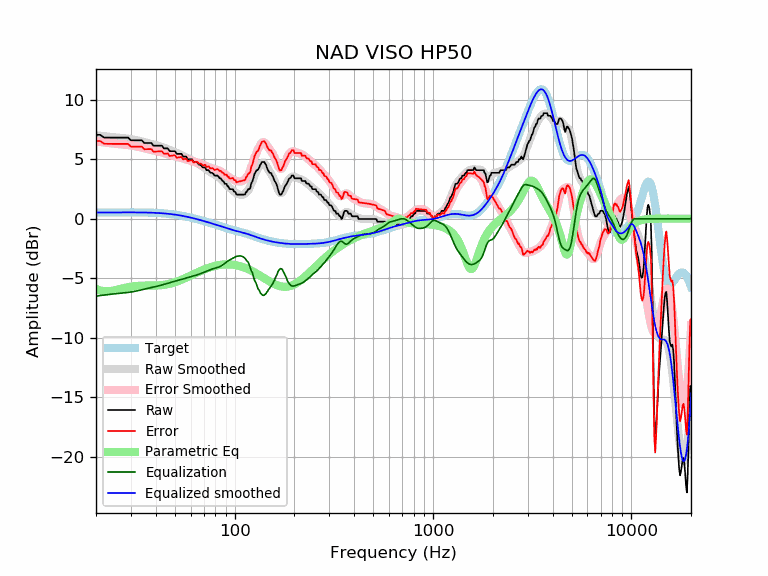

Values plotted in this chart, from the file beside it:
frequency, raw, error, smoothed, error_smoothed, equalization, parametric_eq, equalized_raw, equalized_smoothed, target
20, 7.04, 6.52, 7.01, 6.49, -6.49, -5.89, 0.55, 0.52, 0.52
21, 7.04, 6.52, 6.97, 6.44, -6.44, -6.03, 0.60, 0.52, 0.52
22, 6.81, 6.29, 6.93, 6.40, -6.40, -6.09, 0.41, 0.53, 0.52
23, 6.81, 6.29, 6.89, 6.36, -6.36, -6.09, 0.45, 0.53, 0.53
24, 6.81, 6.29, 6.86, 6.33, -6.33, -6.05, 0.49, 0.53, 0.53
25, 6.81, 6.29, 6.83, 6.30, -6.30, -6.00, 0.52, 0.53, 0.53
26, 6.81, 6.28, 6.80, 6.27, -6.27, -5.93, 0.54, 0.53, 0.53
27, 6.81, 6.28, 6.78, 6.25, -6.25, -5.86, 0.57, 0.53, 0.53
28, 6.81, 6.28, 6.75, 6.22, -6.22, -5.80, 0.60, 0.53, 0.53
29, 6.81, 6.28, 6.72, 6.19, -6.19, -5.74, 0.63, 0.53, 0.53
30, 6.59, 6.05, 6.69, 6.15, -6.15, -5.70, 0.43, 0.53, 0.53
31, 6.59, 6.05, 6.64, 6.11, -6.11, -5.67, 0.48, 0.53, 0.53
32, 6.59, 6.06, 6.60, 6.07, -6.07, -5.64, 0.52, 0.53, 0.53
33, 6.59, 6.06, 6.55, 6.02, -6.02, -5.63, 0.57, 0.53, 0.53
34, 6.59, 6.06, 6.49, 5.97, -5.97, -5.62, 0.62, 0.53, 0.53
35, 6.36, 5.84, 6.44, 5.92, -5.92, -5.61, 0.44, 0.52, 0.52
36, 6.36, 5.84, 6.39, 5.87, -5.87, -5.61, 0.49, 0.52, 0.52
37, 6.36, 5.84, 6.33, 5.82, -5.82, -5.61, 0.54, 0.51, 0.51
38, 6.36, 5.85, 6.28, 5.77, -5.77, -5.61, 0.59, 0.51, 0.51
39, 6.13, 5.63, 6.23, 5.73, -5.73, -5.61, 0.40, 0.50, 0.50
40, 6.13, 5.64, 6.18, 5.69, -5.69, -5.61, 0.44, 0.49, 0.49
41, 6.13, 5.65, 6.13, 5.65, -5.65, -5.60, 0.48, 0.48, 0.48
42, 6.13, 5.66, 6.08, 5.61, -5.61, -5.59, 0.53, 0.47, 0.47
43, 6.13, 5.67, 6.02, 5.56, -5.56, -5.57, 0.57, 0.46, 0.46
44, 5.90, 5.45, 5.97, 5.52, -5.52, -5.55, 0.39, 0.45, 0.45
45, 5.90, 5.47, 5.90, 5.47, -5.47, -5.52, 0.44, 0.44, 0.44
46, 5.90, 5.48, 5.84, 5.42, -5.42, -5.50, 0.48, 0.42, 0.42
47, 5.68, 5.27, 5.78, 5.37, -5.37, -5.46, 0.30, 0.40, 0.40
48, 5.68, 5.29, 5.71, 5.33, -5.33, -5.42, 0.35, 0.39, 0.39
49, 5.68, 5.31, 5.65, 5.28, -5.28, -5.38, 0.39, 0.37, 0.37
50, 5.68, 5.33, 5.59, 5.24, -5.24, -5.33, 0.43, 0.35, 0.35
51, 5.45, 5.12, 5.53, 5.21, -5.21, -5.28, 0.24, 0.33, 0.33
52, 5.45, 5.14, 5.47, 5.17, -5.17, -5.23, 0.28, 0.30, 0.30
53, 5.45, 5.17, 5.41, 5.13, -5.13, -5.18, 0.31, 0.28, 0.28
54, 5.45, 5.19, 5.35, 5.09, -5.09, -5.12, 0.35, 0.26, 0.26
55, 5.22, 4.99, 5.29, 5.05, -5.05, -5.07, 0.16, 0.23, 0.23
56, 5.22, 5.01, 5.22, 5.01, -5.01, -5.01, 0.20, 0.21, 0.21
57, 5.22, 5.04, 5.15, 4.98, -4.98, -4.95, 0.24, 0.18, 0.18
58, 4.99, 4.84, 5.09, 4.94, -4.94, -4.89, 0.05, 0.15, 0.15
59, 4.99, 4.87, 5.03, 4.90, -4.90, -4.83, 0.09, 0.12, 0.12
60, 4.99, 4.89, 4.97, 4.87, -4.87, -4.77, 0.12, 0.10, 0.10
61, 4.99, 4.92, 4.91, 4.84, -4.84, -4.72, 0.15, 0.07, 0.07
62, 4.76, 4.72, 4.84, 4.81, -4.81, -4.66, -0.04, 0.04, 0.04
63, 4.76, 4.75, 4.78, 4.77, -4.77, -4.61, -0.01, 0.01, 0.01
64, 4.76, 4.78, 4.72, 4.74, -4.74, -4.55, 0.03, -0.02, -0.02
65, 4.71, 4.76, 4.65, 4.70, -4.70, -4.50, 0.01, -0.05, -0.05
66, 4.54, 4.61, 4.59, 4.66, -4.66, -4.45, -0.13, -0.08, -0.08
67, 4.54, 4.64, 4.51, 4.62, -4.62, -4.40, -0.09, -0.11, -0.11
68, 4.44, 4.57, 4.44, 4.58, -4.58, -4.35, -0.14, -0.14, -0.14
69, 4.31, 4.47, 4.37, 4.54, -4.54, -4.31, -0.23, -0.17, -0.17
70, 4.31, 4.50, 4.30, 4.49, -4.49, -4.27, -0.18, -0.20, -0.20
71, 4.31, 4.53, 4.22, 4.45, -4.45, -4.22, -0.14, -0.23, -0.23
72, 4.08, 4.34, 4.15, 4.41, -4.41, -4.19, -0.33, -0.26, -0.26
73, 4.08, 4.36, 4.08, 4.37, -4.37, -4.15, -0.29, -0.28, -0.29
74, 4.08, 4.39, 4.01, 4.33, -4.33, -4.11, -0.25, -0.31, -0.31
75, 3.91, 4.25, 3.95, 4.29, -4.29, -4.08, -0.38, -0.34, -0.34
76, 3.85, 4.23, 3.88, 4.25, -4.25, -4.05, -0.40, -0.37, -0.37
77, 3.85, 4.25, 3.82, 4.22, -4.22, -4.02, -0.37, -0.40, -0.40
78, 3.79, 4.22, 3.76, 4.20, -4.20, -4.00, -0.41, -0.43, -0.43
79, 3.62, 4.08, 3.71, 4.17, -4.17, -3.97, -0.55, -0.46, -0.46
... 553 more rows
